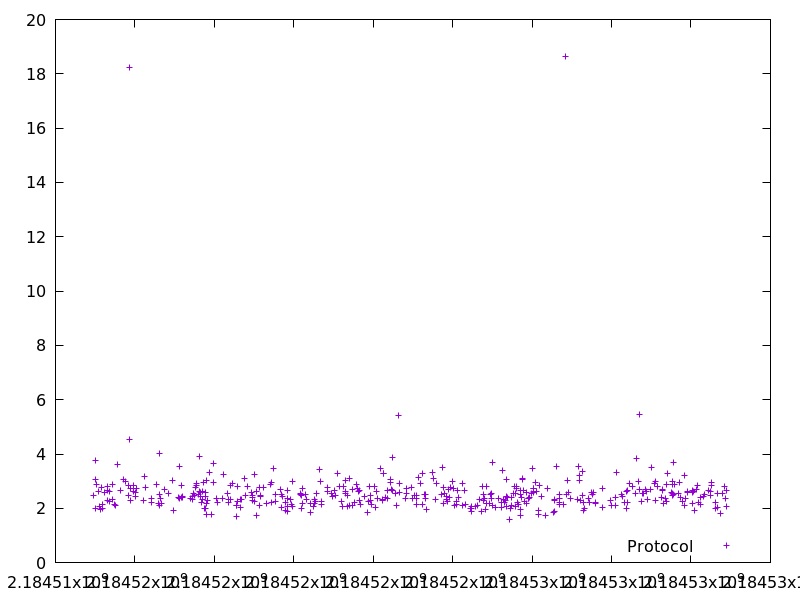

Data behind this chart, as committed beside it:
2184514962.111941, 2.4668289999999997
2184514997, 3.757
2184515004, 3.045
2184515011, 1.986
2184515040, 2.861
2184515091, 2.633
2184515108, 2.074
2184515134, 1.944
2184515152, 2.758
2184515171, 2.122
2184515176, 1.987
2184515221, 2.566
2184515309, 2.285
2184515315, 2.79
2184515318, 2.656
2184515354, 2.249
2184515364, 2.619
2184515422, 2.877
2184515443, 2.339
2184515478, 2.13
2184515519, 2.105
2184515573, 3.596
2184515640, 2.645
2184515717, 3.069
2184515764, 3.004
2184515831, 2.838
2184515842, 2.472
2184515863, 18.24
2184515872, 4.539
2184515879, 2.298
2184515896, 2.745
2184515958, 2.829
2184515960, 2.618
2184516009, 2.6
2184516023, 2.453
2184516035, 2.723
2184516211, 2.306
2184516235, 3.181
2184516270, 2.752
2184516410, 2.357
2184516422, 2.225
2184516538, 2.86
2184516587, 2.175
2184516615, 2.109
2184516619, 4.031
2184516626, 2.507
2184516634, 2.363
2184516674, 2.167
2184516732, 2.681
2184516842, 2.535
2184516939, 3.027
2184516974, 1.935
2184517104, 2.411
2184517117, 2.377
2184517125, 3.558
2184517172, 2.847
2184517175, 2.409
2184517199, 2.417
2184517210, 2.399
2184517393, 2.363
2184517457, 2.317
... 390 more rows
